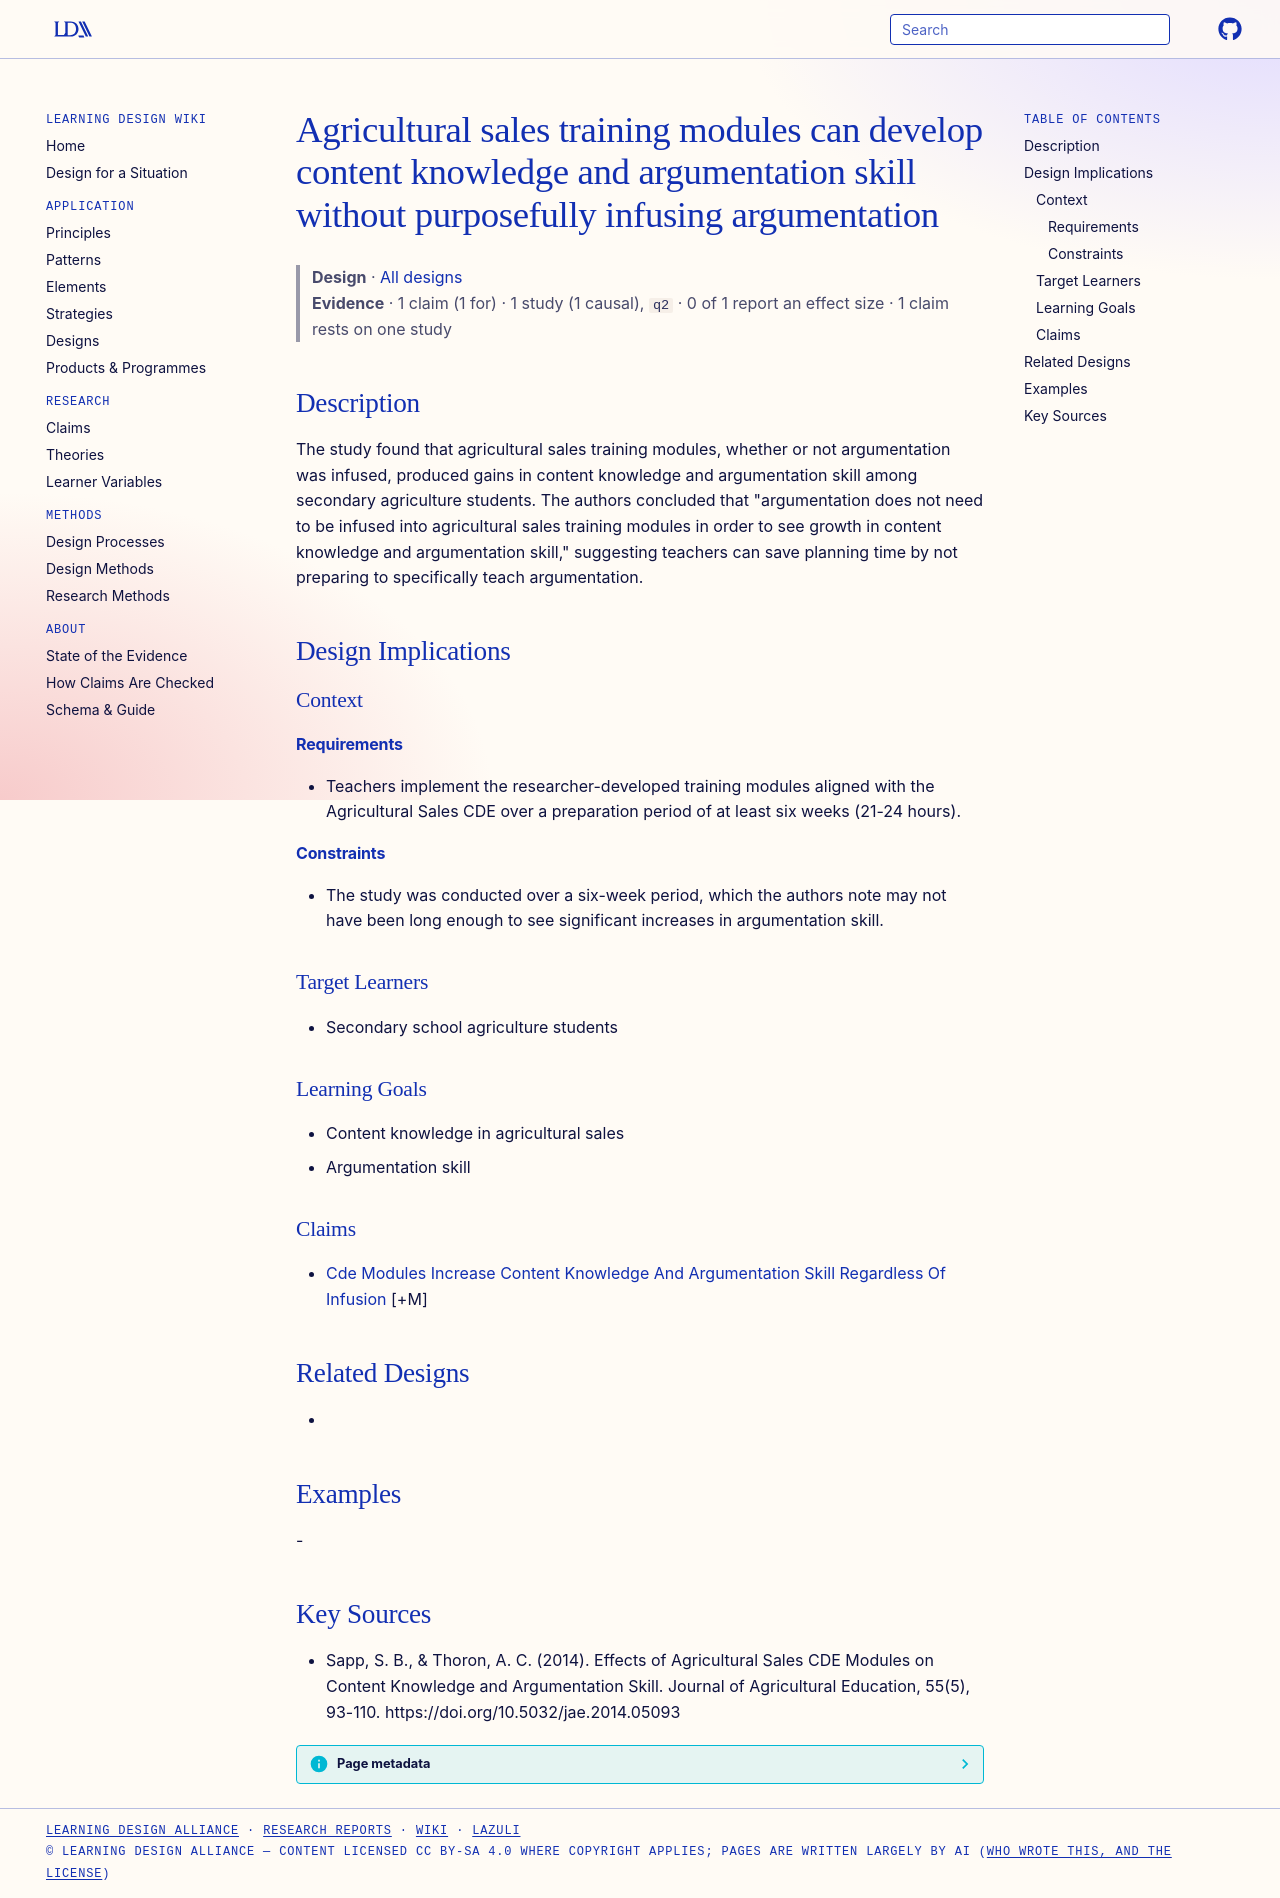

repository: Learning-Design-Alliance/learning-wiki · page: designs/cde-modules-develop-skills-without-argumentation-infusion/index.html · generator: mkdocs

---
type: design
id: cde-modules-develop-skills-without-argumentation-infusion
title: Agricultural sales training modules can develop content knowledge and argumentation skill without purposefully infusing argumentation
description: The study found that agricultural sales training modules, whether or not argumentation was infused, produced gains in content knowledge and argumentation skill among secondary agriculture students.
status: review
generated:
  by: "process:settle-candidates"
  at: 2026-11-03
sources:
  - id: sapp-2014
    resource: "https://doi.org/10.5032/jae.2014.05093"
    title: "Sapp, S. B., & Thoron, A. C. (2014). Effects of Agricultural Sales CDE Modules on Content Knowledge and Argumentation Skill. Journal of Agricultural Education, 55(5), 93-110. https://doi.org/10.5032/jae.2014.05093"
    author: "Sapp, S. B., & Thoron, A. C"
---

# Agricultural sales training modules can develop content knowledge and argumentation skill without purposefully infusing argumentation

> **Design** · [All designs](index.md)
> **Evidence** · 1 claim (1 for) · 1 study (1 causal), `q2` · 0 of 1 report an effect size · 1 claim rests on one study

## Description
The study found that agricultural sales training modules, whether or not argumentation was infused, produced gains in content knowledge and argumentation skill among secondary agriculture students. The authors concluded that "argumentation does not need to be infused into agricultural sales training modules in order to see growth in content knowledge and argumentation skill," suggesting teachers can save planning time by not preparing to specifically teach argumentation.

## Design Implications

### Context
#### Requirements
- Teachers implement the researcher-developed training modules aligned with the Agricultural Sales CDE over a preparation period of at least six weeks (21-24 hours).
#### Constraints
- The study was conducted over a six-week period, which the authors note may not have been long enough to see significant increases in argumentation skill.

### Target Learners
- Secondary school agriculture students

### Learning Goals
- Content knowledge in agricultural sales
- Argumentation skill

### Claims
- [Cde Modules Increase Content Knowledge And Argumentation Skill Regardless Of Infusion](../claims/cde-modules-increase-content-knowledge-and-argumentation-skill-regardless-of-infusion.md) [+M]

## Related Designs
- 

## Examples
-

## Key Sources
- Sapp, S. B., & Thoron, A. C. (2014). Effects of Agricultural Sales CDE Modules on Content Knowledge and Argumentation Skill. Journal of Agricultural Education, 55(5), 93-110. https://doi.org/10.5032/jae.2014.05093
